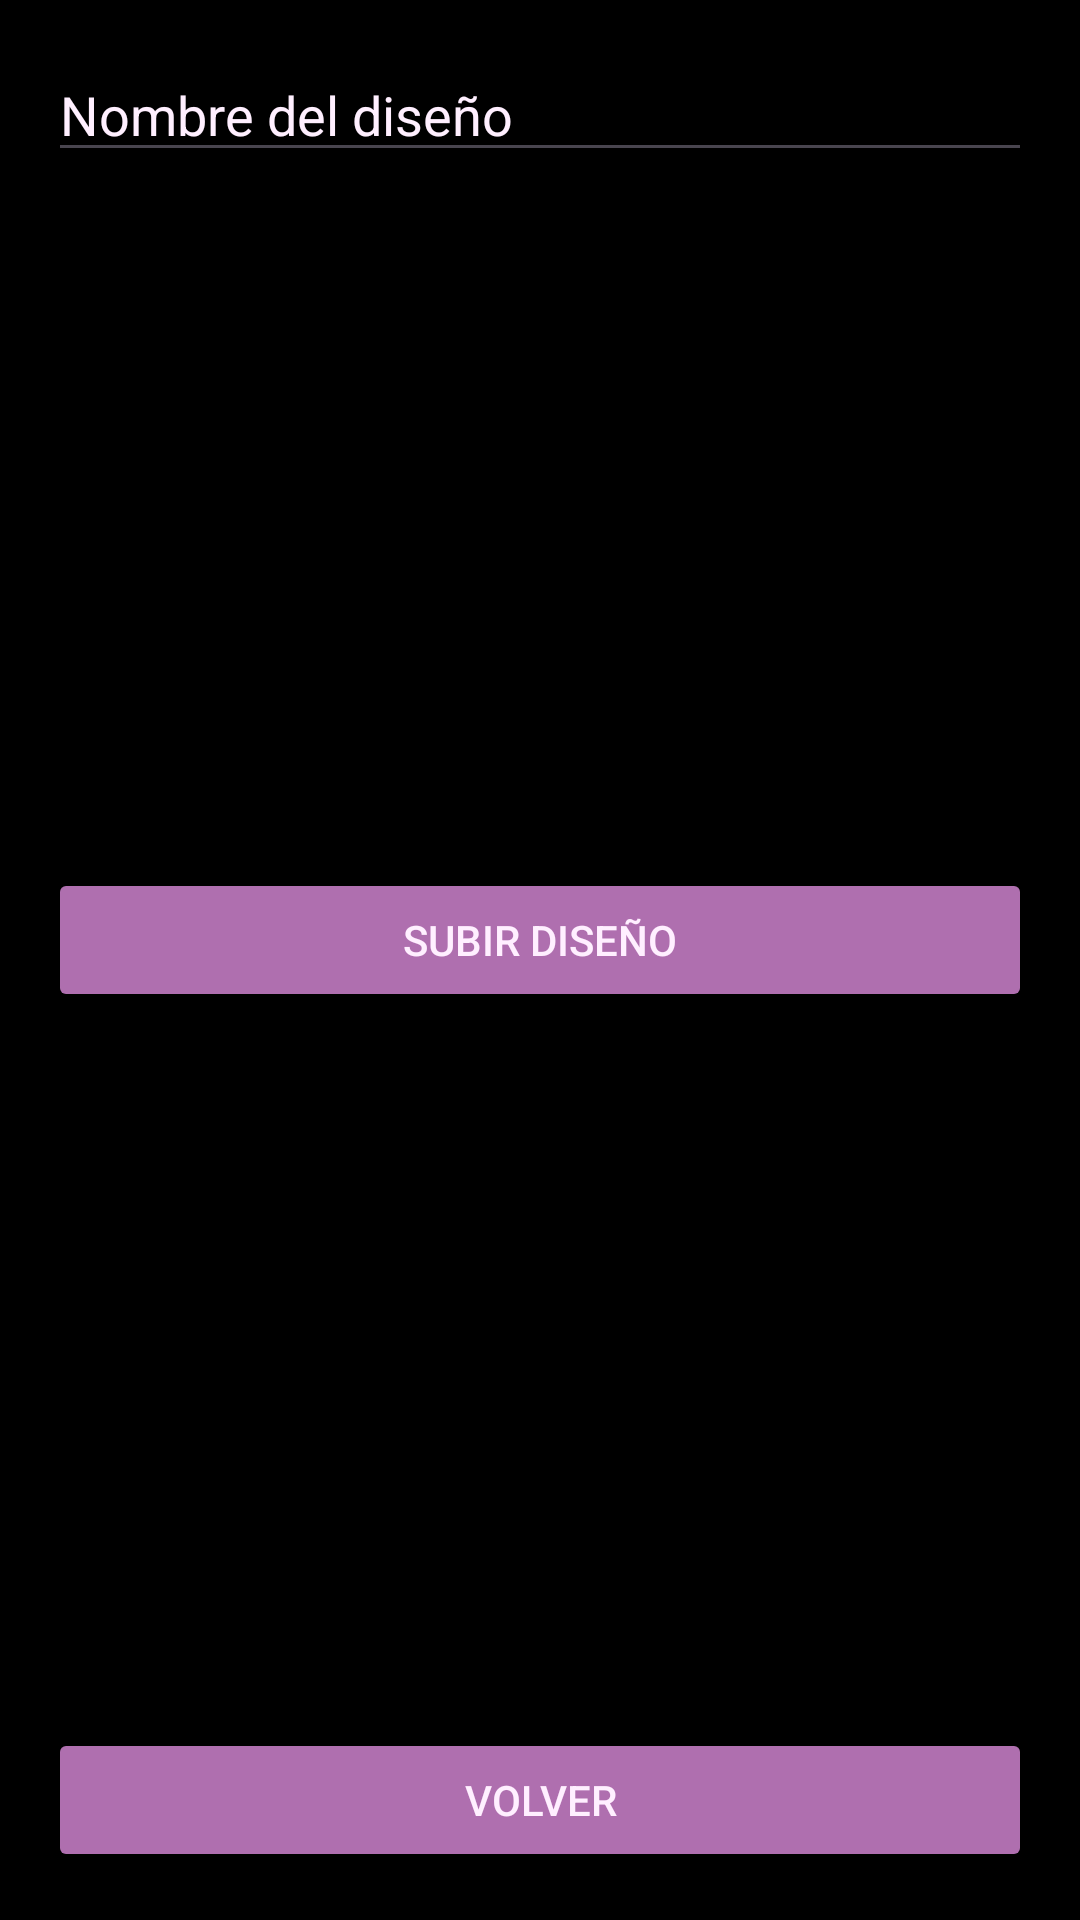

Here is an Android app screen rendered from its layout file. Give the layout XML and the strings, colors and styles it references.
<!-- AndroidManifest.xml: application theme Theme.Molisnail -->
<!-- res/layout/admin_activity_add_design.xml -->
<?xml version="1.0" encoding="utf-8"?>
<androidx.constraintlayout.widget.ConstraintLayout
    xmlns:android="http://schemas.android.com/apk/res/android"
    xmlns:app="http://schemas.android.com/apk/res-auto"
    android:layout_width="match_parent"
    android:layout_height="match_parent"
    android:padding="16dp"
    android:background="@color/black">

    <EditText
        android:id="@+id/etNombreDesign"
        android:layout_width="match_parent"
        android:layout_height="wrap_content"
        android:hint="Nombre del diseño"
        app:layout_constraintTop_toTopOf="parent"
        app:layout_constraintStart_toStartOf="parent"
        app:layout_constraintEnd_toEndOf="parent"
        android:textColor="@color/light_background_main"
        android:textColorHint="@color/light_background_main"/>

    <ImageView
        android:id="@+id/ivDesignImage"
        android:layout_width="match_parent"
        android:layout_height="200dp"
        android:scaleType="centerCrop"
        android:layout_marginTop="16dp"
        app:layout_constraintTop_toBottomOf="@id/etNombreDesign"
        android:src="@drawable/ic_add_image"
        app:layout_constraintStart_toStartOf="parent"
        app:layout_constraintEnd_toEndOf="parent" />

    <Button
        android:id="@+id/btnUploadDesign"
        android:layout_width="match_parent"
        android:layout_height="wrap_content"
        android:text="Subir Diseño"
        app:layout_constraintTop_toBottomOf="@id/ivDesignImage"
        app:layout_constraintStart_toStartOf="parent"
        app:layout_constraintEnd_toEndOf="parent"
        android:layout_marginTop="16dp"
        android:backgroundTint="@color/dark_background_main"
        android:textColor="@color/light_background_main"/>
    <Button
        android:id="@+id/btnBack"
        android:layout_width="match_parent"
        android:layout_height="wrap_content"
        android:layout_marginTop="16dp"
        android:layout_gravity="center_horizontal"
        android:text="Volver"
        android:backgroundTint="@color/dark_background_main"
        android:textColor="@color/light_background_main"
        app:layout_constraintBottom_toBottomOf="parent"
        app:layout_constraintStart_toStartOf="parent"
        app:layout_constraintEnd_toEndOf="parent" />

</androidx.constraintlayout.widget.ConstraintLayout>
<!-- resources referenced by this layout -->
<resources>
  <color name="black">#FF000000</color>
  <color name="dark_background_main">#af6faf</color>
  <color name="light_background_main">#ffefff</color>
  <style name="Theme.Molisnail" parent="Base.Theme.Molisnail">
  
      <item name="android:statusBarColor">#535</item>
  
      
      <item name="android:windowLightStatusBar">true</item> 
  
      </style>
  <style name="Base.Theme.Molisnail" parent="Theme.Material3.DayNight.NoActionBar">
          
          
      </style>
</resources>
